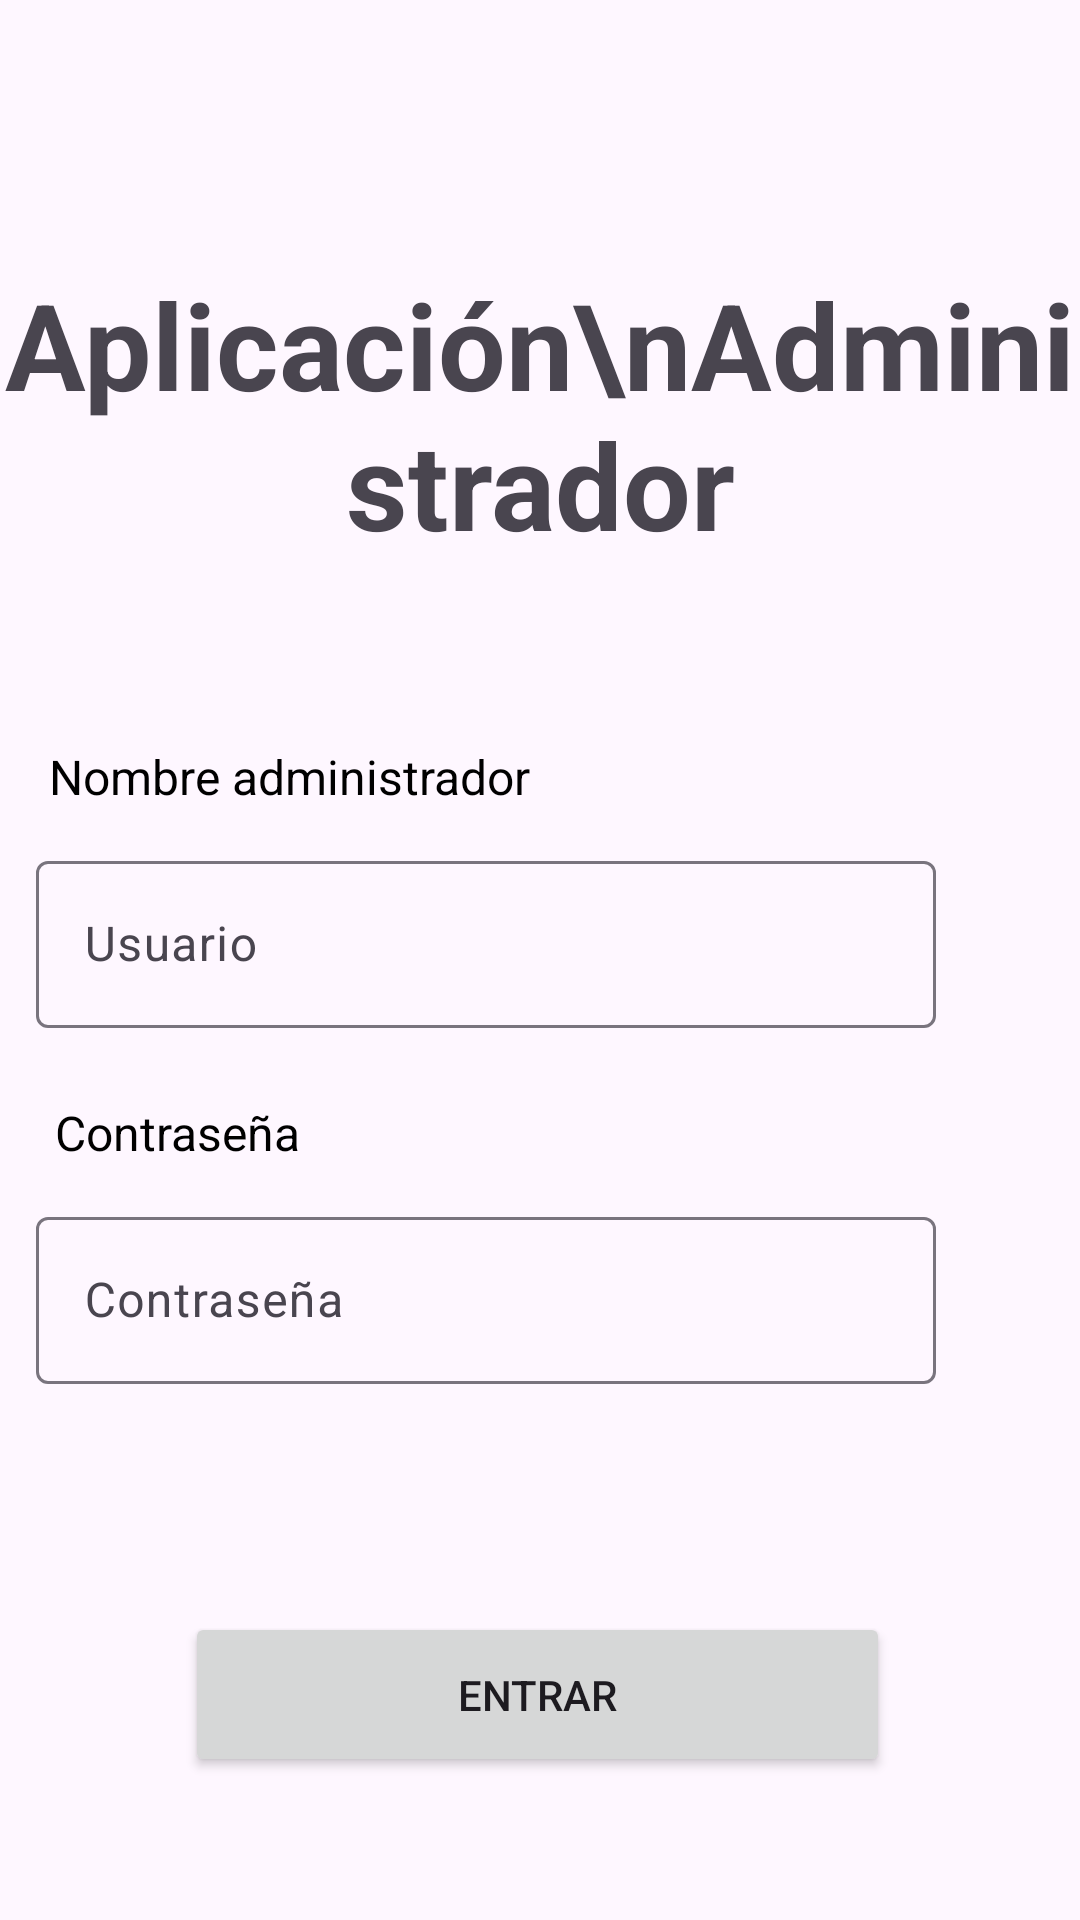

The Android layout XML behind this screen, and the referenced resources:
<!-- AndroidManifest.xml: application theme Theme.AppAdminPolideportivo -->
<!-- res/layout/fragment_login.xml -->
<?xml version="1.0" encoding="utf-8"?>
<FrameLayout xmlns:android="http://schemas.android.com/apk/res/android"
    xmlns:app="http://schemas.android.com/apk/res-auto"
    xmlns:tools="http://schemas.android.com/tools"
    android:layout_width="match_parent"
    android:layout_height="match_parent">

    <androidx.constraintlayout.widget.ConstraintLayout
        android:layout_width="match_parent"
        android:layout_height="match_parent">

        <TextView
            android:id="@+id/textView"
            android:layout_width="wrap_content"
            android:layout_height="wrap_content"
            android:layout_marginTop="88dp"
            android:text="Aplicación\nAdministrador"
            android:textAlignment="center"
            android:textSize="40dp"
            android:textStyle="bold"
            app:layout_constraintEnd_toEndOf="parent"
            app:layout_constraintStart_toStartOf="parent"
            app:layout_constraintTop_toTopOf="parent" />

        <TextView
            android:id="@+id/textView3"
            android:layout_width="wrap_content"
            android:layout_height="wrap_content"
            android:layout_marginTop="248dp"
            android:text="Nombre administrador"
            app:layout_constraintEnd_toEndOf="parent"
            app:layout_constraintHorizontal_bias="0.081"
            app:layout_constraintStart_toStartOf="parent"
            app:layout_constraintTop_toTopOf="parent"
            android:textSize="16dp"
            android:textColor="@color/black"/>

        <com.google.android.material.textfield.TextInputLayout
            android:id="@+id/textInputLayout"
            android:layout_width="300dp"
            android:layout_height="wrap_content"
            android:layout_marginTop="12dp"
            app:layout_constraintEnd_toEndOf="parent"
            app:layout_constraintHorizontal_bias="0.198"
            app:layout_constraintStart_toStartOf="parent"
            app:layout_constraintTop_toBottomOf="@+id/textView3">

            <com.google.android.material.textfield.TextInputEditText
                android:id="@+id/nombreUsuario"
                android:layout_width="match_parent"
                android:layout_height="wrap_content"
                android:hint="Usuario"
                android:inputType="text"
                android:maxLines="1" />
        </com.google.android.material.textfield.TextInputLayout>

        <TextView
            android:id="@+id/textView4"
            android:layout_width="wrap_content"
            android:layout_height="wrap_content"
            android:layout_marginTop="24dp"
            android:text="Contraseña"
            android:textColor="@color/black"
            android:textSize="16dp"
            app:layout_constraintEnd_toEndOf="parent"
            app:layout_constraintHorizontal_bias="0.066"
            app:layout_constraintStart_toStartOf="parent"
            app:layout_constraintTop_toBottomOf="@+id/textInputLayout" />

        <com.google.android.material.textfield.TextInputLayout
            android:id="@+id/textInputLayout2"
            android:layout_width="300dp"
            android:layout_height="wrap_content"
            android:layout_marginTop="12dp"
            app:layout_constraintEnd_toEndOf="parent"
            app:layout_constraintHorizontal_bias="0.198"
            app:layout_constraintStart_toStartOf="parent"
            app:layout_constraintTop_toBottomOf="@+id/textView4">

            <com.google.android.material.textfield.TextInputEditText
                android:id="@+id/contraseñaUsuario"
                android:layout_width="match_parent"
                android:layout_height="wrap_content"
                android:hint="Contraseña"
                android:inputType="textPassword"
                android:maxLines="1" />
        </com.google.android.material.textfield.TextInputLayout>

        <Button
            android:id="@+id/button"
            android:layout_width="235dp"
            android:layout_height="55dp"
            android:layout_marginTop="76dp"
            android:text="Entrar"
            app:layout_constraintEnd_toEndOf="parent"
            app:layout_constraintHorizontal_bias="0.494"
            app:layout_constraintStart_toStartOf="parent"
            app:layout_constraintTop_toBottomOf="@+id/textInputLayout2" />

    </androidx.constraintlayout.widget.ConstraintLayout>
</FrameLayout>
<!-- resources referenced by this layout -->
<resources>
  <style name="Theme.AppAdminPolideportivo" parent="Base.Theme.AppAdminPolideportivo" />
  <style name="Base.Theme.AppAdminPolideportivo" parent="Theme.Material3.DayNight.NoActionBar">
          
          
      </style>
  <!-- not gathered from this repository: default colours our renderer supplied (Android Studio template values) -->
  <color name="black">#FF000000</color>
</resources>
